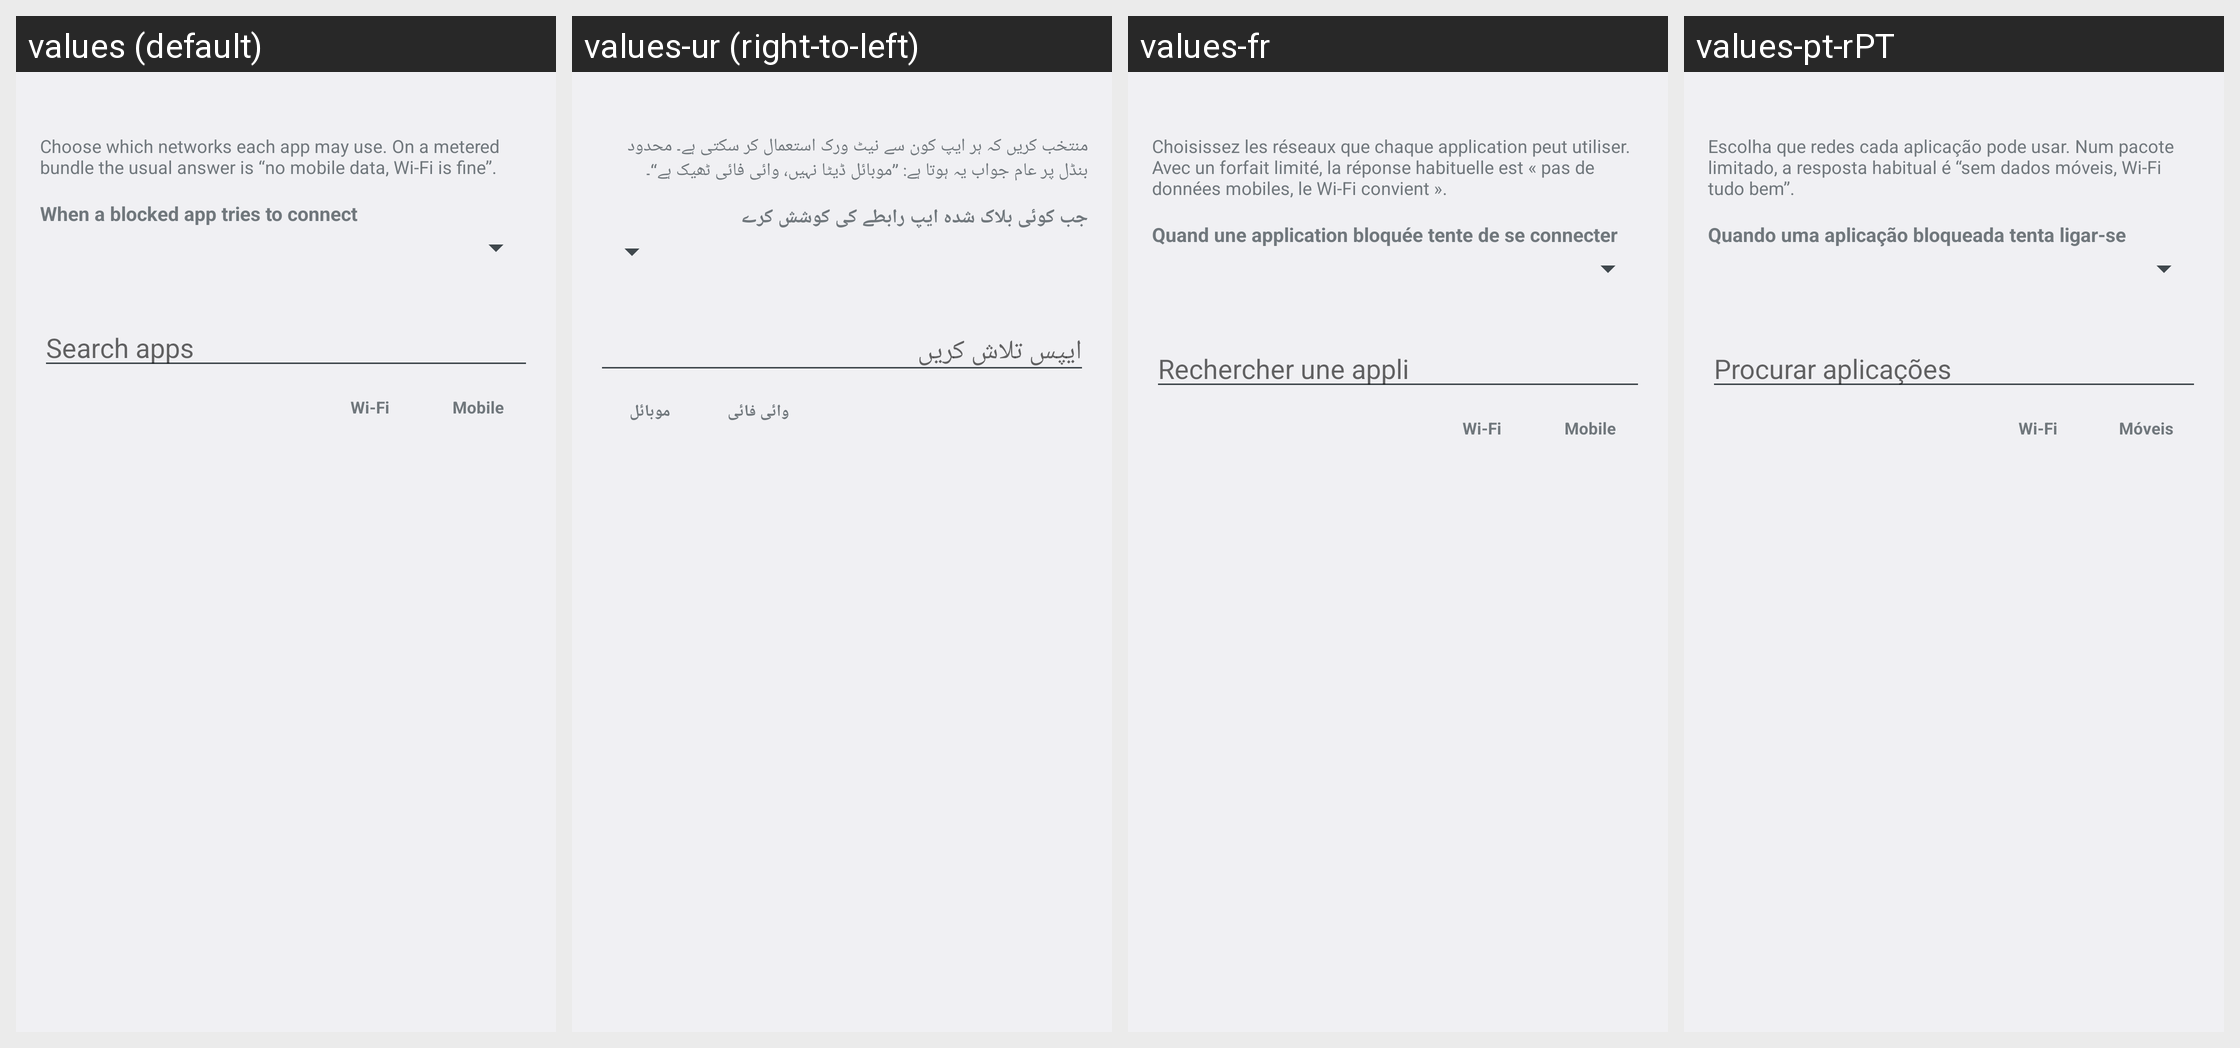

Strings drawn on this Android screen and how each of the app's shown locales translates them:
Android screen res/layout/activity_blocking.xml rendered under 4 locales, left to right: values (default), values-ur (right-to-left), values-fr, values-pt-rPT. Device: Nexus 5 (rendered at 1080×1920; each locale shown at half size, 540×960, under a caption strip naming it); theme Theme.DataGate.
Other locales in the repository, not shown: values-ar, values-de, values-es, values-hi, values-in, values-pt-rBR, values-ru, values-tr.
Strings drawn on this screen, with the default value and each locale's value (text and hints the layout hard-codes, and strings that could not be matched under every locale, appear in the picture but are not listed):

blocking_hint
  values: Choose which networks each app may use. On a metered bundle the usual answer is “no mobile data, Wi‑Fi is fine”.
  values-ur: منتخب کریں کہ ہر ایپ کون سے نیٹ ورک استعمال کر سکتی ہے۔ محدود بنڈل پر عام جواب یہ ہوتا ہے: ”موبائل ڈیٹا نہیں، وائی فائی ٹھیک ہے“۔
  values-fr: Choisissez les réseaux que chaque application peut utiliser. Avec un forfait limité, la réponse habituelle est « pas de données mobiles, le Wi‑Fi convient ».
  values-pt-rPT: Escolha que redes cada aplicação pode usar. Num pacote limitado, a resposta habitual é “sem dados móveis, Wi‑Fi tudo bem”.

mode_label
  values: When a blocked app tries to connect
  values-ur: جب کوئی بلاک شدہ ایپ رابطے کی کوشش کرے
  values-fr: Quand une application bloquée tente de se connecter
  values-pt-rPT: Quando uma aplicação bloqueada tenta ligar-se

search_hint
  values: Search apps
  values-ur: ایپس تلاش کریں
  values-fr: Rechercher une appli
  values-pt-rPT: Procurar aplicações

col_wifi
  values: Wi‑Fi
  values-ur: وائی فائی
  values-fr: Wi‑Fi
  values-pt-rPT: Wi‑Fi

col_mobile
  values: Mobile
  values-ur: موبائل
  values-fr: Mobile
  values-pt-rPT: Móveis
